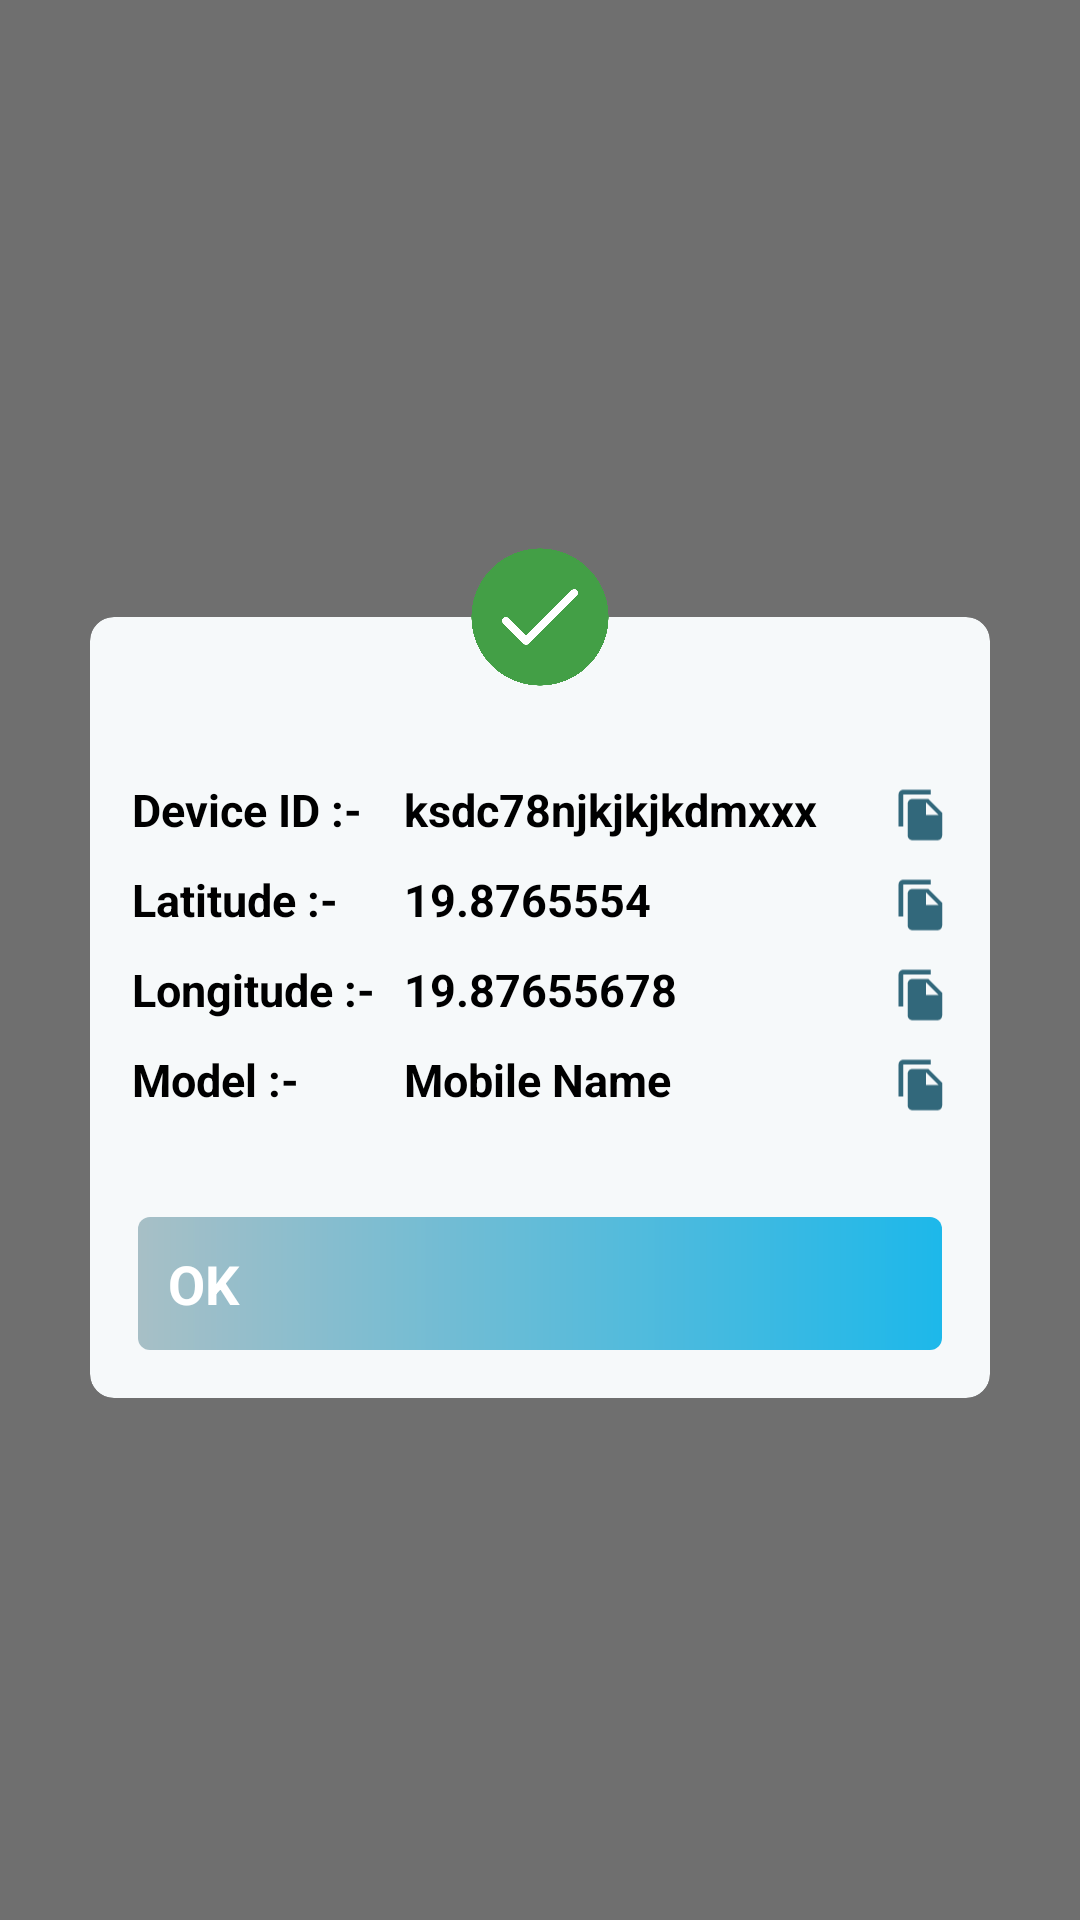

Here is an Android app screen rendered from its layout file. Give the layout XML and the strings, colors and styles it references.
<!-- AndroidManifest.xml: application theme Theme.MVVM -->
<!-- res/layout/help_dialog.xml -->
<?xml version="1.0" encoding="utf-8"?>
<RelativeLayout xmlns:android="http://schemas.android.com/apk/res/android"
    xmlns:app="http://schemas.android.com/apk/res-auto"
    android:layout_width="match_parent"
    android:layout_height="match_parent"
    android:layout_centerInParent="true"
    android:layout_gravity="center"
    android:background="#90000000"
    android:gravity="center">

    <LinearLayout
        android:layout_width="match_parent"
        android:layout_height="wrap_content">


        <FrameLayout
            android:layout_width="match_parent"
            android:layout_height="match_parent"
            android:layout_gravity="center"
            android:orientation="vertical">

            <androidx.cardview.widget.CardView
                android:id="@+id/congratulation_card"
                android:layout_width="match_parent"
                android:layout_height="wrap_content"
                android:layout_gravity="bottom"
                android:layout_marginLeft="30dp"
                android:layout_marginTop="32dp"
                android:layout_marginRight="30dp"
                app:cardBackgroundColor="#F6F9FA"
                app:cardCornerRadius="8dp"
                app:cardElevation="0dp">

                <LinearLayout
                    android:layout_width="match_parent"
                    android:layout_height="match_parent"
                    android:orientation="vertical">

                    <LinearLayout
                        android:layout_width="match_parent"
                        android:layout_height="wrap_content"
                        android:layout_gravity="center"
                        android:layout_marginLeft="14dp"
                        android:layout_marginTop="54dp"
                        android:layout_marginRight="14dp"
                        android:weightSum="3"
                        android:orientation="horizontal">

                        <TextView
                            android:layout_width="match_parent"
                            android:layout_height="wrap_content"
                            android:text="Device ID :-"
                            android:layout_weight="1"
                            android:textSize="15dp"
                            android:textStyle="bold" />

                        <TextView
                            android:id="@+id/tvDeviceId"
                            android:layout_width="match_parent"
                            android:layout_height="wrap_content"
                            android:layout_weight="0.6"
                            android:text="ksdc78njkjkjkdmxxx"
                            android:textSize="15dp"
                            android:textStyle="bold" />

                        <ImageView
                            android:id="@+id/ivDeviceId"
                            android:layout_weight="1.4"
                            android:layout_width="match_parent"
                            android:layout_height="wrap_content"
                            android:src="@drawable/copy"/>
                    </LinearLayout>

                    <LinearLayout
                        android:layout_width="match_parent"
                        android:layout_height="wrap_content"
                        android:layout_gravity="center"
                        android:layout_marginLeft="14dp"
                        android:layout_marginTop="6dp"
                        android:layout_marginRight="14dp"
                        android:weightSum="3"
                        android:orientation="horizontal">

                        <TextView
                            android:layout_width="match_parent"
                            android:layout_height="wrap_content"
                            android:text="Latitude :-  "
                            android:textSize="15dp"
                            android:layout_weight="1"
                            android:textStyle="bold" />

                        <TextView
                            android:id="@+id/tvLat"
                            android:layout_width="match_parent"
                            android:layout_height="wrap_content"
                            android:text="19.8765554"
                            android:textSize="15dp"
                            android:layout_weight="0.6"
                            android:textStyle="bold" />
                        <ImageView
                            android:id="@+id/ivLat"
                            android:layout_weight="1.4"
                            android:layout_width="match_parent"
                            android:layout_height="wrap_content"
                            android:src="@drawable/copy"/>
                    </LinearLayout>

                    <LinearLayout
                        android:layout_width="match_parent"
                        android:layout_height="wrap_content"
                        android:layout_gravity="center"
                        android:layout_marginLeft="14dp"
                        android:layout_marginTop="6dp"
                        android:weightSum="3"
                        android:layout_marginRight="14dp"
                        android:orientation="horizontal">

                        <TextView
                            android:layout_width="match_parent"
                            android:layout_height="wrap_content"
                            android:text="Longitude :-  "
                            android:textSize="15dp"
                            android:layout_weight="1"
                            android:textStyle="bold" />

                        <TextView
                            android:id="@+id/tvLong"
                            android:layout_width="match_parent"
                            android:layout_height="wrap_content"
                            android:text="19.87655678"
                            android:textSize="15dp"
                            android:layout_weight="0.6"
                            android:textStyle="bold" />
                        <ImageView
                            android:id="@+id/ivLong"
                            android:layout_weight="1.4"
                            android:layout_width="match_parent"
                            android:layout_height="wrap_content"
                            android:src="@drawable/copy"/>
                    </LinearLayout>
                    <LinearLayout
                        android:layout_width="match_parent"
                        android:layout_height="wrap_content"
                        android:layout_gravity="center"
                        android:layout_marginLeft="14dp"
                        android:layout_marginTop="6dp"
                        android:layout_marginRight="14dp"
                        android:weightSum="3"
                        android:orientation="horizontal">

                        <TextView
                            android:layout_width="match_parent"
                            android:layout_height="wrap_content"
                            android:text="Model :-  "
                            android:textSize="15dp"
                            android:layout_weight="1"
                            android:textStyle="bold" />

                        <TextView
                            android:id="@+id/tvModel"
                            android:layout_width="match_parent"
                            android:layout_height="wrap_content"
                            android:text="Mobile Name"
                            android:textSize="15dp"
                            android:layout_weight="0.6"
                            android:textStyle="bold" />
                        <ImageView
                            android:id="@+id/ivModel"
                            android:layout_weight="1.4"
                            android:layout_width="match_parent"
                            android:layout_height="wrap_content"
                            android:src="@drawable/copy"/>
                    </LinearLayout>


                    <Button
                        android:id="@+id/btnOk"
                        android:layout_width="match_parent"
                        android:layout_height="wrap_content"
                        android:layout_marginLeft="16dp"
                        android:layout_marginTop="32dp"
                        android:layout_marginRight="16dp"
                        android:layout_marginBottom="16dp"
                        android:background="@drawable/primary_button"
                        android:text="OK"
                        android:textColor="@android:color/white"
                        android:textSize="18sp"
                        android:textStyle="bold" />
                </LinearLayout>
            </androidx.cardview.widget.CardView>

            <ImageView
                android:id="@+id/ivImage"
                android:layout_width="64dp"
                android:layout_height="64dp"
                android:layout_gravity="center_horizontal|top"
                android:background="@drawable/circular_tick"
                android:src="@drawable/img" />

        </FrameLayout>
    </LinearLayout>
</RelativeLayout>
<!-- resources referenced by this layout -->
<resources>
  <!-- drawable copy (drawable) -->
  <vector android:height="24dp" android:tint="#32687B"
      android:viewportHeight="24" android:viewportWidth="24"
      android:width="24dp" xmlns:android="http://schemas.android.com/apk/res/android">
      <path android:fillColor="@android:color/white" android:pathData="M16,1L4,1c-1.1,0 -2,0.9 -2,2v14h2L4,3h12L16,1zM15,5l6,6v10c0,1.1 -0.9,2 -2,2L7.99,23C6.89,23 6,22.1 6,21l0.01,-14c0,-1.1 0.89,-2 1.99,-2h7zM14,12h5.5L14,6.5L14,12z"/>
  </vector>
  <!-- drawable img: png bitmap (drawable, 53656 bytes) -->
  <!-- drawable primary_button (drawable-v24) -->
  <?xml version="1.0" encoding="utf-8"?>
  <shape xmlns:android="http://schemas.android.com/apk/res/android">
      <corners
          android:radius="4dp" />
      <gradient
          android:startColor="#A7BFC6"
          android:endColor="@color/colorPrimary"  />
      <padding
          android:left="10dp"
          android:top="10dp"
          android:right="10dp"
          android:bottom="10dp" />
  </shape>
  <style name="Theme.MVVM" parent="Theme.MaterialComponents.DayNight.NoActionBar">
          
          <item name="colorPrimary">@color/colorPrimary</item>
          <item name="colorPrimaryVariant">@color/colorPrimaryDark</item>
          <item name="colorOnPrimary">@color/colorAccent</item>
          
          <item name="colorSecondary">@color/white</item>
          <item name="colorSecondaryVariant">@color/background</item>
          <item name="colorOnSecondary">@color/drafttext</item>
          
          <item name="android:statusBarColor">?attr/colorPrimaryVariant</item>
          
      </style>
  <color name="colorPrimary">#1DB8EA</color>
  <color name="colorPrimaryDark">#1DB8EA</color>
  <color name="colorAccent">#D81B60</color>
  <color name="white">#ffffff</color>
  <color name="background">#eeeeee</color>
  <color name="drafttext">#333333</color>
</resources>
